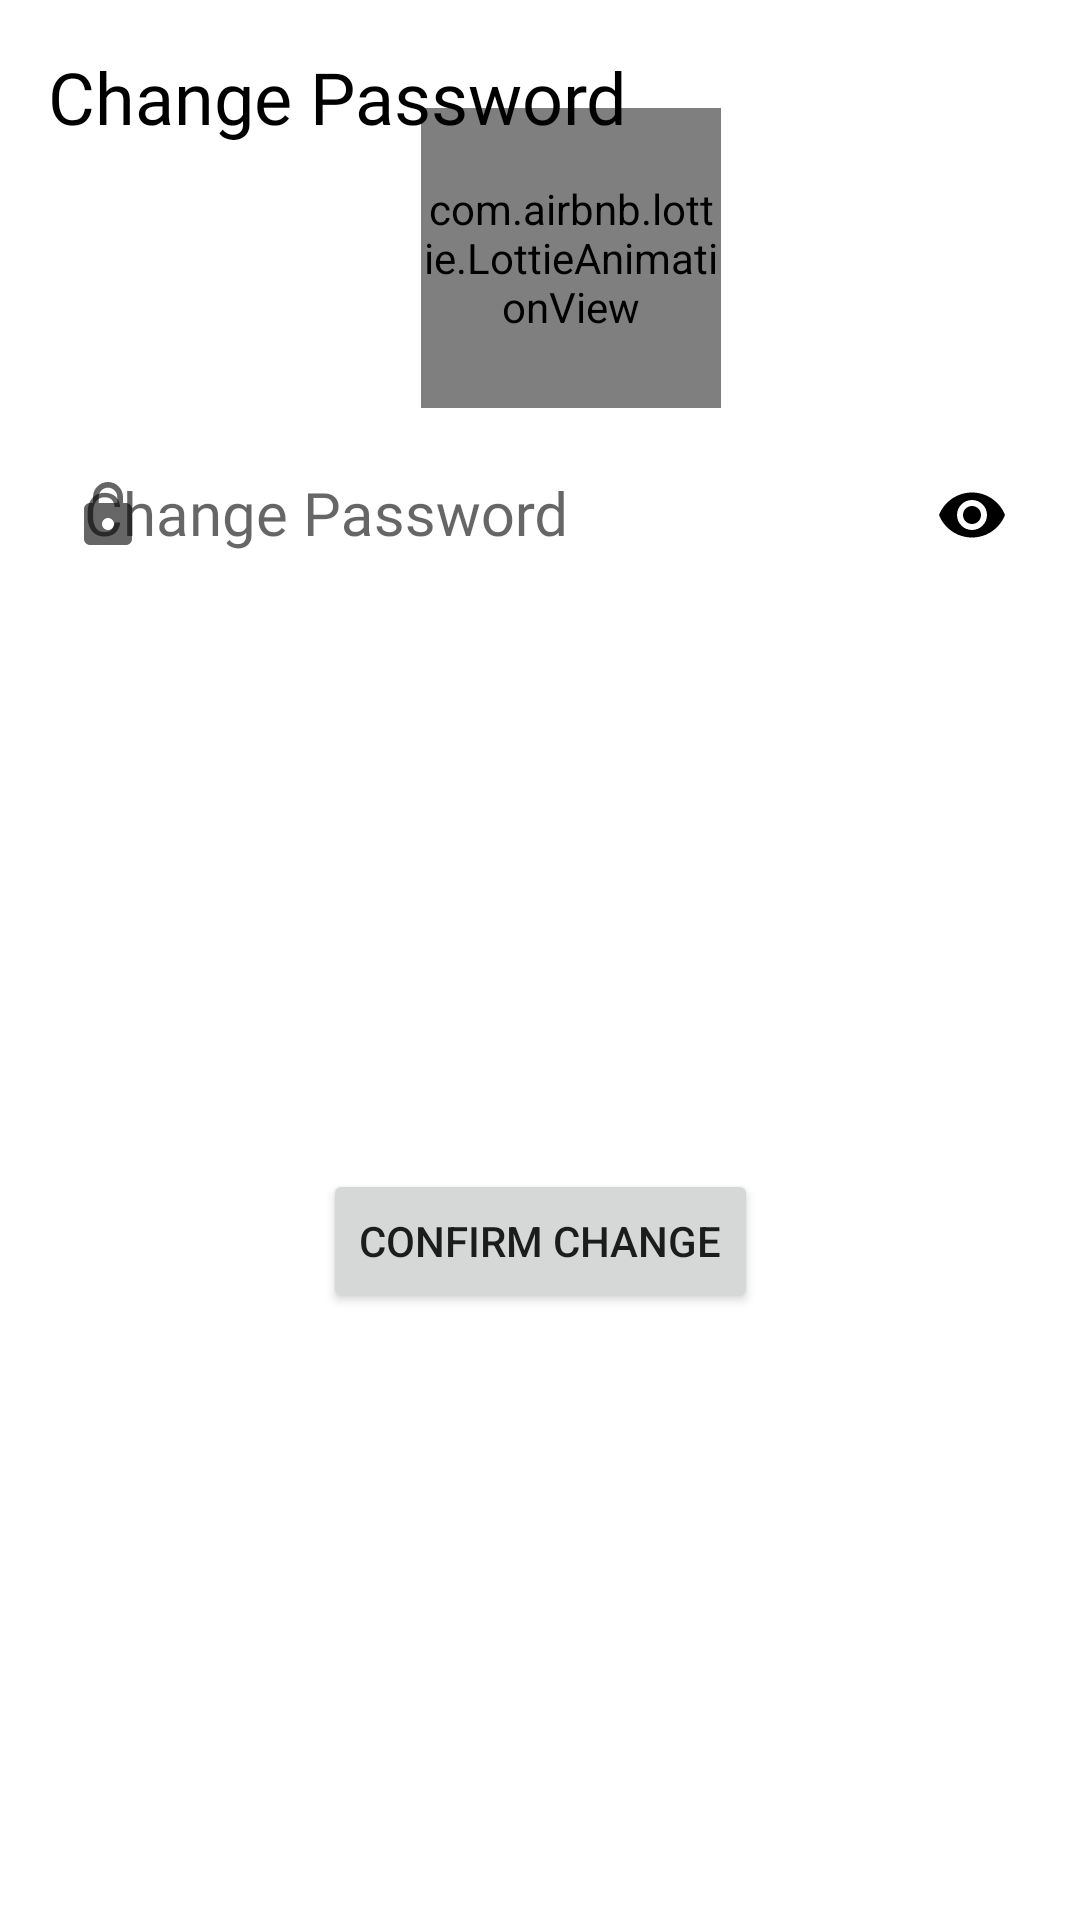

Here is an Android app screen rendered from its layout file. Give the layout XML and the strings, colors and styles it references.
<!-- AndroidManifest.xml: application theme Theme.FOODIE -->
<!-- res/layout/fragment_changepassword_bs.xml -->
<?xml version="1.0" encoding="utf-8"?>
<androidx.constraintlayout.widget.ConstraintLayout xmlns:android="http://schemas.android.com/apk/res/android"
    xmlns:app="http://schemas.android.com/apk/res-auto"
    xmlns:tools="http://schemas.android.com/tools"
    android:layout_width="match_parent"
    android:layout_height="wrap_content">

    <com.airbnb.lottie.LottieAnimationView
        android:id="@+id/delivery"
        android:layout_width="100dp"
        android:layout_height="100dp"

        android:layout_marginTop="20dp"
        app:layout_constraintEnd_toEndOf="parent"
        app:layout_constraintHorizontal_bias="0.54"
        app:layout_constraintStart_toStartOf="parent"
        app:layout_constraintTop_toTopOf="@+id/textView26"
        app:lottie_autoPlay="true"
        app:lottie_loop="true"
        app:lottie_rawRes="@raw/password" />

    <TextView
        android:id="@+id/textView26"
        android:layout_width="wrap_content"
        android:layout_height="wrap_content"
        android:layout_marginStart="16dp"
        android:layout_marginTop="16dp"
        android:fontFamily="@font/roboto_medium"
        android:text="Change Password"
        android:textColor="@color/black"
        android:textSize="24sp"
        app:layout_constraintStart_toStartOf="parent"
        app:layout_constraintTop_toTopOf="parent" />

    <com.google.android.material.textfield.TextInputLayout
        android:id="@+id/Confirmpassword"
        style="@style/Widget.MaterialComponents.TextInputLayout.OutlinedBox"
        android:layout_width="match_parent"
        android:layout_height="wrap_content"
        android:layout_marginStart="12dp"
        android:layout_marginEnd="12dp"
        android:gravity="center"
        android:hint="Change Password"
        app:boxStrokeColor="@color/black"
        app:boxStrokeWidthFocused="2dp"

        app:endIconMode="password_toggle"
        app:endIconTint="@color/black"
        app:hintTextColor="#030303"
        app:layout_constraintEnd_toEndOf="parent"
        app:layout_constraintStart_toStartOf="parent"
        app:layout_constraintTop_toBottomOf="@+id/delivery"
        app:startIconDrawable="@drawable/ic_baseline_lock_24">

        <com.google.android.material.textfield.TextInputEditText
            style="@style/Widget.MaterialComponents.TextInputLayout.OutlinedBox"
            android:layout_width="match_parent"
            android:layout_height="match_parent"
            android:layout_marginTop="25dp"
            android:fontFamily="@font/roboto_medium"
            android:inputType="textPassword"

            android:textColor="@color/black"
            android:textSize="20sp" />
    </com.google.android.material.textfield.TextInputLayout>

    <androidx.appcompat.widget.AppCompatButton
        android:id="@+id/confirmchange"
        android:layout_width="wrap_content"
        android:layout_height="wrap_content"
        android:layout_marginTop="10dp"
        android:layout_marginBottom="25dp"
        android:text="Confirm Change"
        app:layout_constraintBottom_toBottomOf="parent"
        app:layout_constraintEnd_toEndOf="@+id/Confirmpassword"
        app:layout_constraintStart_toStartOf="@+id/Confirmpassword"
        app:layout_constraintTop_toBottomOf="@+id/Confirmpassword" />


</androidx.constraintlayout.widget.ConstraintLayout>
<!-- resources referenced by this layout -->
<resources>
  <color name="black">#FF000000</color>
  <!-- drawable ic_baseline_lock_24 (drawable) -->
  <vector android:height="24dp" android:tint="#494949"
      android:viewportHeight="24" android:viewportWidth="24"
      android:width="24dp" xmlns:android="http://schemas.android.com/apk/res/android">
      <path android:fillColor="@android:color/white" android:pathData="M18,8h-1L17,6c0,-2.76 -2.24,-5 -5,-5S7,3.24 7,6v2L6,8c-1.1,0 -2,0.9 -2,2v10c0,1.1 0.9,2 2,2h12c1.1,0 2,-0.9 2,-2L20,10c0,-1.1 -0.9,-2 -2,-2zM12,17c-1.1,0 -2,-0.9 -2,-2s0.9,-2 2,-2 2,0.9 2,2 -0.9,2 -2,2zM15.1,8L8.9,8L8.9,6c0,-1.71 1.39,-3.1 3.1,-3.1 1.71,0 3.1,1.39 3.1,3.1v2z"/>
  </vector>
  <style name="Theme.FOODIE" parent="Theme.MaterialComponents.Light.DarkActionBar">
          
          <item name="colorPrimary">#F0D090</item>
          <item name="colorPrimaryVariant">@color/startcolorbbg</item>
          <item name="colorOnPrimary">@color/white</item>
          
          <item name="colorSecondary">@color/teal_200</item>
          <item name="colorSecondaryVariant">@color/teal_700</item>
          <item name="colorOnSecondary">@color/black</item>
          
          <item name="android:statusBarColor" tools:targetApi="l">?attr/colorPrimaryVariant</item>
          
  
          <item name="bottomSheetDialogTheme">@style/AppBottomSheetDialogTheme</item>
  
      </style>
  <color name="startcolorbbg">#F2DE98</color>
  <color name="white">#FFFFFFFF</color>
  <color name="teal_200">#FF03DAC5</color>
  <color name="teal_700">#FF018786</color>
  <style name="AppBottomSheetDialogTheme" parent="Theme.Design.Light.BottomSheetDialog">
          <item name="bottomSheetStyle">@style/AppModalStyle</item>
      </style>
  <style name="AppModalStyle" parent="Widget.Design.BottomSheet.Modal">
          <item name="android:background">@drawable/bottomsheetbg</item>
      </style>
  <!-- drawable bottomsheetbg (drawable) -->
  <?xml version="1.0" encoding="utf-8"?>
  <shape xmlns:android="http://schemas.android.com/apk/res/android">
  
      <solid android:color="@color/white"/>
      <corners android:topRightRadius="30dp" android:topLeftRadius="30dp"/>
  
  </shape>
</resources>
